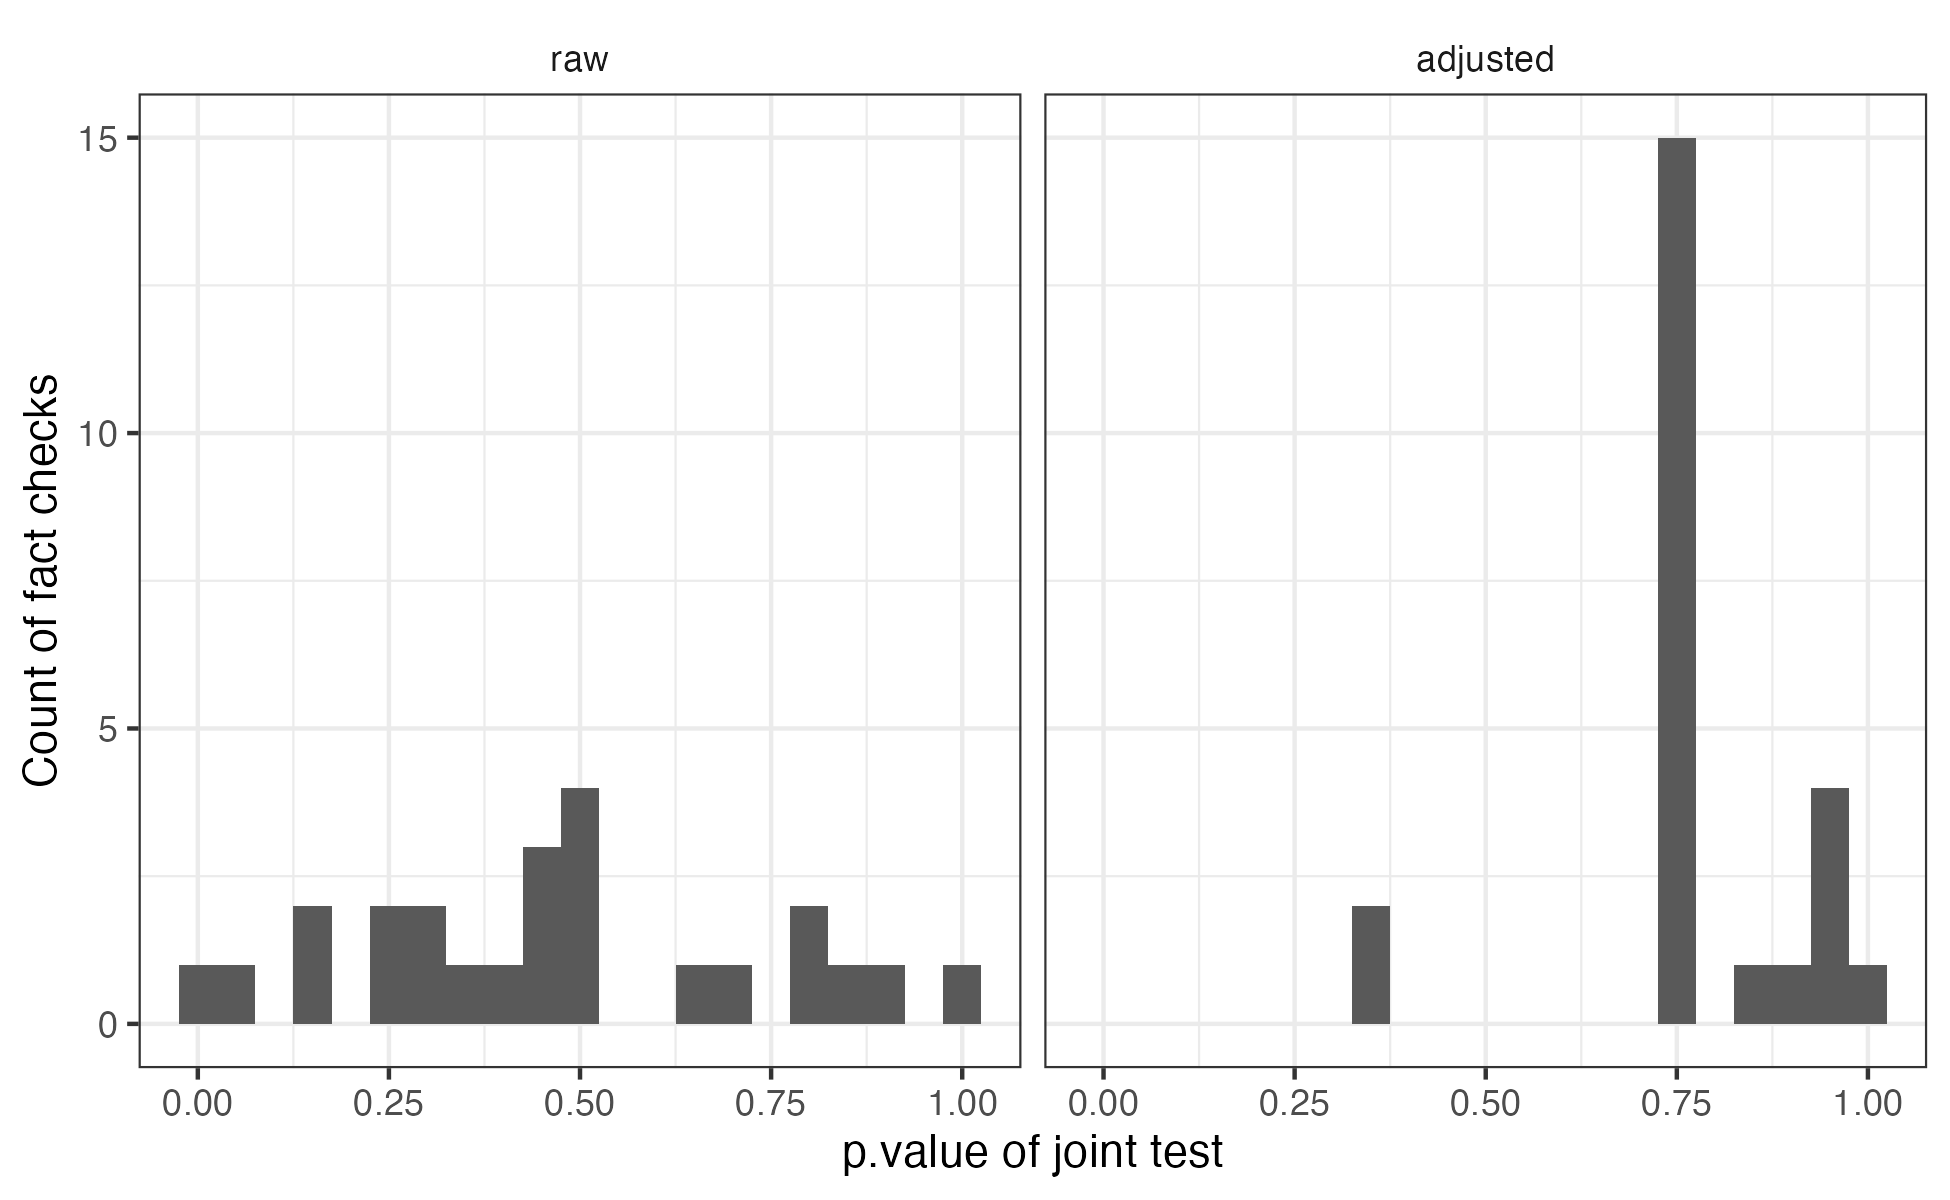

Data behind this chart, as committed beside it:
fc, panel_factor, name, value
1, Panel 1 (Lucid), raw, 0.2423
1, Panel 1 (Lucid), adjusted, 0.7291
1, Panel 1 (MTurk), raw, 0.5164
1, Panel 1 (MTurk), adjusted, 0.7291
1, Panel 2 (MTurk), raw, 0.4654
1, Panel 2 (MTurk), adjusted, 0.7291
1, Panel 3 (Lucid), raw, 0.1599
1, Panel 3 (Lucid), adjusted, 0.7291
1, Panel 4 (MTurk), raw, 0.2519
1, Panel 4 (MTurk), adjusted, 0.7291
1, Panel 5 (Lucid), raw, 0.433
1, Panel 5 (Lucid), adjusted, 0.7291
1, Panel 6 (MTurk), raw, 0.7814
1, Panel 6 (MTurk), adjusted, 0.9276
1, Panel 7 (Lucid), raw, 0.6553
1, Panel 7 (Lucid), adjusted, 0.8737
2, Panel 1 (Lucid), raw, 0.715
2, Panel 1 (Lucid), adjusted, 0.9031
2, Panel 1 (MTurk), raw, 0.4447
2, Panel 1 (MTurk), adjusted, 0.7291
2, Panel 2 (MTurk), raw, 0.8214
2, Panel 2 (MTurk), adjusted, 0.9276
2, Panel 3 (Lucid), raw, 0.3282
2, Panel 3 (Lucid), adjusted, 0.7291
2, Panel 4 (MTurk), raw, 0.9055
2, Panel 4 (MTurk), adjusted, 0.9448
2, Panel 5 (Lucid), raw, 0.2919
2, Panel 5 (Lucid), adjusted, 0.7291
2, Panel 6 (MTurk), raw, 0.4934
2, Panel 6 (MTurk), adjusted, 0.7291
2, Panel 7 (Lucid), raw, 0.503
2, Panel 7 (Lucid), adjusted, 0.7291
3, Panel 1 (Lucid), raw, 0.9761
3, Panel 1 (Lucid), adjusted, 0.9761
3, Panel 1 (MTurk), raw, 0.397
3, Panel 1 (MTurk), adjusted, 0.7291
3, Panel 2 (MTurk), raw, 0.0207
3, Panel 2 (MTurk), adjusted, 0.3498
3, Panel 3 (Lucid), raw, 0.1309
3, Panel 3 (Lucid), adjusted, 0.7291
3, Panel 4 (MTurk), raw, 0.4967
3, Panel 4 (MTurk), adjusted, 0.7291
3, Panel 5 (Lucid), raw, 0.2792
3, Panel 5 (Lucid), adjusted, 0.7291
3, Panel 6 (MTurk), raw, 0.02915
3, Panel 6 (MTurk), adjusted, 0.3498
3, Panel 7 (Lucid), raw, 0.8503
3, Panel 7 (Lucid), adjusted, 0.9276
